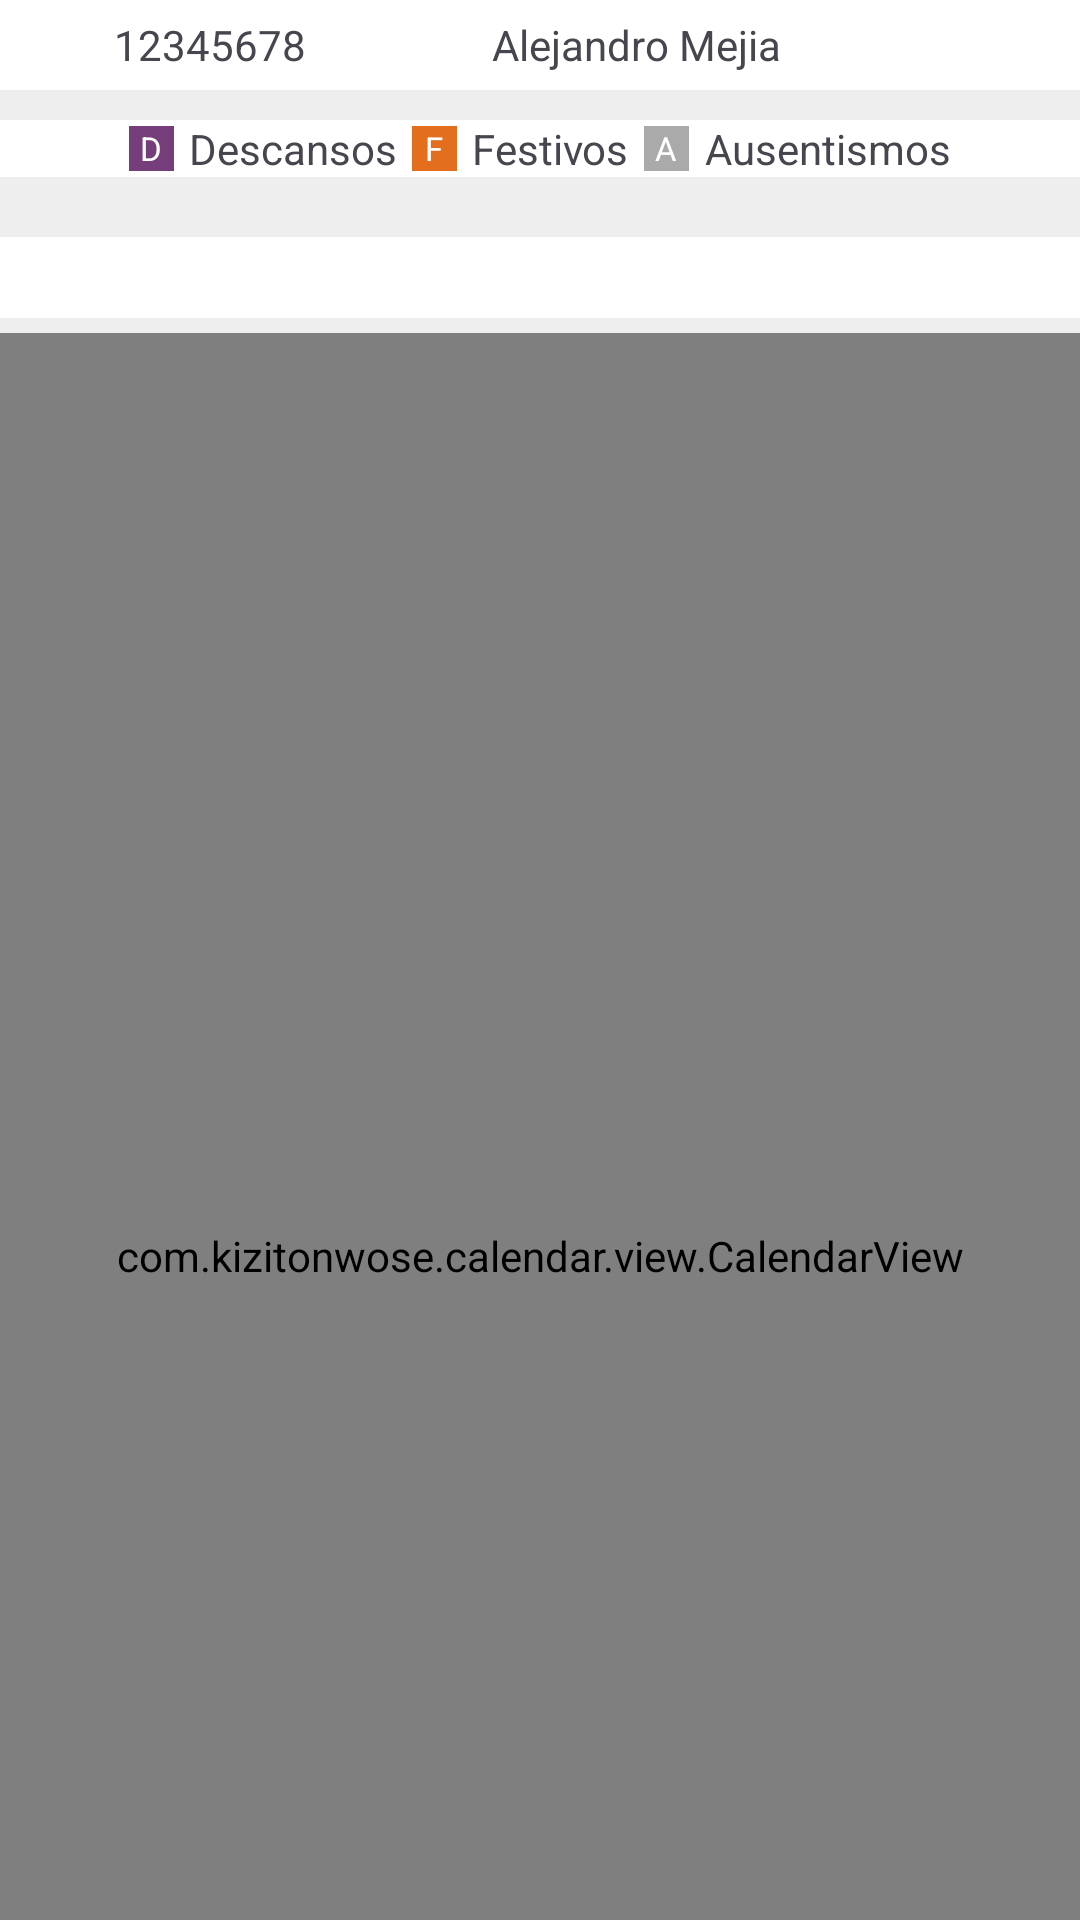

The Android layout XML behind this screen, and the referenced resources:
<!-- AndroidManifest.xml: application theme Theme.HumanRHDapp -->
<!-- res/layout/fragment_kardex_menual.xml -->
<?xml version="1.0" encoding="utf-8"?>
<FrameLayout xmlns:android="http://schemas.android.com/apk/res/android"
    xmlns:app="http://schemas.android.com/apk/res-auto"
    xmlns:tools="http://schemas.android.com/tools"
    android:layout_width="match_parent"
    android:layout_height="match_parent"
    android:background="@color/fondovacaciones"
    tools:context=".uiFragment.controlDeAusentismos.KardexMensual.ui.KardexMensualFragment">

    <androidx.appcompat.widget.LinearLayoutCompat
        android:layout_width="match_parent"
        android:gravity="center"
        android:layout_height="726dp"
        android:orientation="vertical">

        <LinearLayout
            android:id="@+id/linearLayout2"
            android:layout_width="match_parent"
            android:layout_height="wrap_content"
            android:background="@color/white"
            android:gravity="center"
            android:orientation="horizontal"
            app:layout_constraintEnd_toEndOf="parent"
            app:layout_constraintStart_toStartOf="parent"
            app:layout_constraintTop_toTopOf="parent">

            <TextView
                android:id="@+id/idtxt"
                android:layout_width="wrap_content"
                android:layout_height="30dp"
                android:layout_gravity="center|start"
                android:layout_marginEnd="10dp"
                android:gravity="center"
                android:text="12345678" />

            <com.google.android.material.textview.MaterialTextView
                android:id="@+id/txtNombre"
                android:layout_width="200dp"
                android:layout_height="wrap_content"
                android:layout_gravity="center"
                android:layout_marginEnd="10dp"
                android:gravity="center"
                android:text="Alejandro Mejia" />

        </LinearLayout>

        <LinearLayout
            android:id="@+id/linearDesc"
            android:layout_width="match_parent"
            android:layout_height="wrap_content"
            android:background="@color/white"
            android:orientation="horizontal"
            android:layout_marginTop="10dp"
            android:gravity="center"
            app:layout_constraintEnd_toEndOf="parent"
            app:layout_constraintStart_toStartOf="parent"
            app:layout_constraintTop_toBottomOf="@+id/txtDias2">

            <TextView
                android:id="@+id/textView17"
                android:layout_width="15dp"
                android:layout_height="15dp"
                android:background="@color/letraD"
                android:gravity="center"
                android:text="D"
                android:textAlignment="center"
                android:textColor="@color/white"
                android:textSize="11sp"
                app:layout_constraintStart_toStartOf="parent"
                app:layout_constraintTop_toBottomOf="@+id/txtFactor" />

            <TextView
                android:id="@+id/textviewDescansos1"
                android:layout_width="wrap_content"
                android:layout_height="wrap_content"
                android:layout_marginStart="5dp"
                android:gravity="center"
                android:text="@string/kmDescansos"
                app:layout_constraintStart_toEndOf="@+id/textView7"
                app:layout_constraintTop_toBottomOf="@+id/txtFactor"
                tools:ignore="MissingConstraints" />

            <TextView
                android:id="@+id/textView18"
                android:layout_width="15dp"
                android:layout_height="15dp"
                android:layout_marginStart="5dp"
                android:background="@color/letrasF"
                android:gravity="center"
                android:text="F"
                android:textAlignment="center"
                android:textColor="@color/white"
                android:textSize="11sp"
                app:layout_constraintStart_toEndOf="@+id/textviewDescansos"
                app:layout_constraintTop_toBottomOf="@+id/txtFactor" />

            <TextView
                android:id="@+id/textviewFestivos1"
                android:layout_width="wrap_content"
                android:layout_height="wrap_content"
                android:layout_marginStart="5dp"
                android:gravity="center|start"
                android:text="@string/kmFestivos"
                app:layout_constraintStart_toEndOf="@+id/textView8"
                app:layout_constraintTop_toBottomOf="@+id/txtFactor"
                tools:ignore="MissingConstraints" />

            <TextView
                android:id="@+id/textView19"
                android:layout_width="15dp"
                android:layout_height="15dp"
                android:layout_marginStart="5dp"
                android:background="@color/letrasA"
                android:gravity="center"
                android:text="A"
                android:textAlignment="center"
                android:textColor="@color/white"
                android:textSize="11sp"
                app:layout_constraintStart_toEndOf="@+id/textviewFestivos"
                app:layout_constraintTop_toBottomOf="@+id/txtFactor" />

            <TextView
                android:id="@+id/textviewAusentismos1"
                android:layout_width="wrap_content"
                android:layout_height="wrap_content"
                android:layout_marginStart="5dp"
                android:gravity="center"
                android:text="@string/kmAusentismos"
                app:layout_constraintStart_toEndOf="@+id/textView9"
                app:layout_constraintTop_toBottomOf="@+id/txtFactor"
                tools:ignore="MissingConstraints" />
        </LinearLayout>


        <RelativeLayout
            android:layout_width="match_parent"
            android:layout_height="wrap_content"
            android:background="@color/white"
            android:layout_marginTop="20dp">

            <include
                android:id="@+id/titlesContainer"
                layout="@layout/calendar_day_title_text" />
        </RelativeLayout>

        <RelativeLayout
            android:layout_width="match_parent"
            android:layout_height="wrap_content">

            <com.kizitonwose.calendar.view.CalendarView
                android:id="@+id/calendarView"
                android:layout_width="match_parent"
                android:layout_height="match_parent"
                android:layout_marginTop="5dp"
                android:background="@color/white"
                app:cv_dayViewResource="@layout/calendar_day_layout"
                app:cv_monthHeaderResource="@layout/calendar_day_titles_container"
                app:cv_orientation="horizontal"
                app:layout_constraintBottom_toBottomOf="parent"
                app:layout_constraintEnd_toEndOf="parent"
                app:layout_constraintHorizontal_bias="0.0"
                app:layout_constraintStart_toStartOf="parent" />
        </RelativeLayout>

    </androidx.appcompat.widget.LinearLayoutCompat>

</FrameLayout>
<!-- res/layout/calendar_day_title_text.xml (included above) -->
<?xml version="1.0" encoding="utf-8"?>
<TextView xmlns:android="http://schemas.android.com/apk/res/android"
    android:layout_width="match_parent"
    android:layout_height="wrap_content"
    android:textSize="20sp"
    android:layout_weight="1"
    android:textAlignment="center"
    android:layout_gravity="center"
    android:gravity="center" />
<!-- res/layout/calendar_day_layout.xml (included above) -->
<?xml version="1.0" encoding="utf-8"?>
<com.google.android.material.card.MaterialCardView xmlns:android="http://schemas.android.com/apk/res/android"
    xmlns:app="http://schemas.android.com/apk/res-auto"
    android:layout_width="match_parent"
    android:layout_height="match_parent"
    app:strokeColor="@color/black"
    app:strokeWidth="0.5dp"
    android:id="@+id/dayLayout"
    app:cardCornerRadius="0dp"
    xmlns:tools="http://schemas.android.com/tools">

    <androidx.constraintlayout.widget.ConstraintLayout
        android:layout_width="match_parent"
        android:layout_height="match_parent">

        <TextView
            android:id="@+id/calendarKardexMensual"
            android:layout_width="match_parent"
            android:layout_height="match_parent"
            android:layout_gravity="top|end"
            android:layout_marginStart="15dp"
            android:layout_marginTop="15dp"
            android:layout_marginEnd="15dp"
            android:layout_marginBottom="15dp"
            android:gravity="center"
            android:textSize="16sp"
            app:layout_constraintBottom_toBottomOf="parent"
            app:layout_constraintEnd_toEndOf="parent"
            app:layout_constraintStart_toStartOf="parent"
            app:layout_constraintTop_toTopOf="parent"
            tools:text="22" />

        <TextView
            android:id="@+id/calendarDayText"
            android:layout_width="15dp"
            android:layout_height="0dp"
            android:gravity="center|top"
            android:paddingHorizontal="5dp"
            android:textSize="8sp"
            android:textColor="@color/white"
            android:text=""
            app:layout_constraintBottom_toBottomOf="parent"
            app:layout_constraintEnd_toEndOf="parent"
            app:layout_constraintStart_toStartOf="parent"
            app:layout_constraintTop_toBottomOf="@+id/calendarKardexMensual" />

    </androidx.constraintlayout.widget.ConstraintLayout>





</com.google.android.material.card.MaterialCardView>
<!-- resources referenced by this layout -->
<resources>
  <color name="black">#FF000000</color>
  <color name="fondovacaciones">#eeeeee</color>
  <color name="letraD">#753E7B</color>
  <color name="letrasA">#AAAAAA</color>
  <color name="letrasF">#E36F1E</color>
  <color name="white">#FFFFFF</color>
  <string name="kmAusentismos">Ausentismos</string>
  <string name="kmDescansos">Descansos</string>
  <string name="kmFestivos">Festivos</string>
  <style name="Theme.HumanRHDapp" parent="Theme.Material3.Light.NoActionBar">
  
          <item name="colorPrimary">@color/principal</item>
          <item name="colorPrimaryVariant">@color/principal</item>
          <item name="colorSecondaryVariant">@color/principal</item>
          <item name="colorSurfaceContainer">@color/white</item>
          <item name="colorSurfaceContainerLow">@color/white</item>
          <item name="colorSurfaceContainerLowest">@color/white</item>
          <item name="colorSurfaceContainerHigh">@color/white</item>
          <item name="colorSurfaceContainerHighest">@color/white</item>
          <item name="colorOnPrimary">@color/white</item>
          <item name="colorPrimaryContainer">@color/white</item>
          <item name="colorOnPrimaryContainer">@color/principal</item>
          <item name="colorSecondary">@color/principal</item>
          <item name="colorOnSecondary">@color/white</item>
          <item name="colorSecondaryContainer">@color/white</item>
          <item name="colorOnSecondaryContainer">@color/principal</item>
          <item name="colorTertiary">@color/md_theme_light_tertiary</item>
          <item name="colorOnTertiary">@color/md_theme_light_onTertiary</item>
          <item name="colorTertiaryContainer">@color/md_theme_light_tertiaryContainer</item>
          <item name="colorOnTertiaryContainer">@color/md_theme_light_onTertiaryContainer</item>
          <item name="colorError">@color/md_theme_light_error</item>
          <item name="colorErrorContainer">@color/md_theme_light_errorContainer</item>
          <item name="colorOnError">@color/md_theme_light_onError</item>
          <item name="colorOnErrorContainer">@color/md_theme_light_onErrorContainer</item>
          <item name="android:colorBackground">@color/md_theme_light_background</item>
          <item name="colorOnBackground">@color/black</item>
          <item name="colorSurface">@color/md_theme_light_surface</item>
          <item name="colorOnSurface">@color/black</item>
          <item name="colorSurfaceVariant">@color/md_theme_light_surfaceVariant</item>
          <item name="colorOnSurfaceVariant">@color/md_theme_light_onSurfaceVariant</item>
          <item name="colorOutline">@color/md_theme_light_outline</item>
          <item name="colorOnSurfaceInverse">@color/white</item>
          <item name="colorSurfaceInverse">@color/md_theme_light_inverseSurface</item>
          <item name="colorPrimaryInverse">@color/principal</item>
  
  
          <item name="android:windowActivityTransitions">true</item>
      </style>
  <color name="principal">#009CA6</color>
  <color name="md_theme_light_tertiary">#984061</color>
  <color name="md_theme_light_onTertiary">#FFFFFF</color>
  <color name="md_theme_light_tertiaryContainer">#FFD9E2</color>
  <color name="md_theme_light_onTertiaryContainer">#3E001D</color>
  <color name="md_theme_light_error">#BA1A1A</color>
  <color name="md_theme_light_errorContainer">#FFDAD6</color>
  <color name="md_theme_light_onError">#FFFFFF</color>
  <color name="md_theme_light_onErrorContainer">#410002</color>
  <color name="md_theme_light_background">#FAFDFC</color>
  <color name="md_theme_light_surface">#FAFDFC</color>
  <color name="md_theme_light_surfaceVariant">#DAE4E5</color>
  <color name="md_theme_light_onSurfaceVariant">#3F4849</color>
  <color name="md_theme_light_outline">#6F797A</color>
  <color name="md_theme_light_inverseSurface">#2D3131</color>
</resources>
